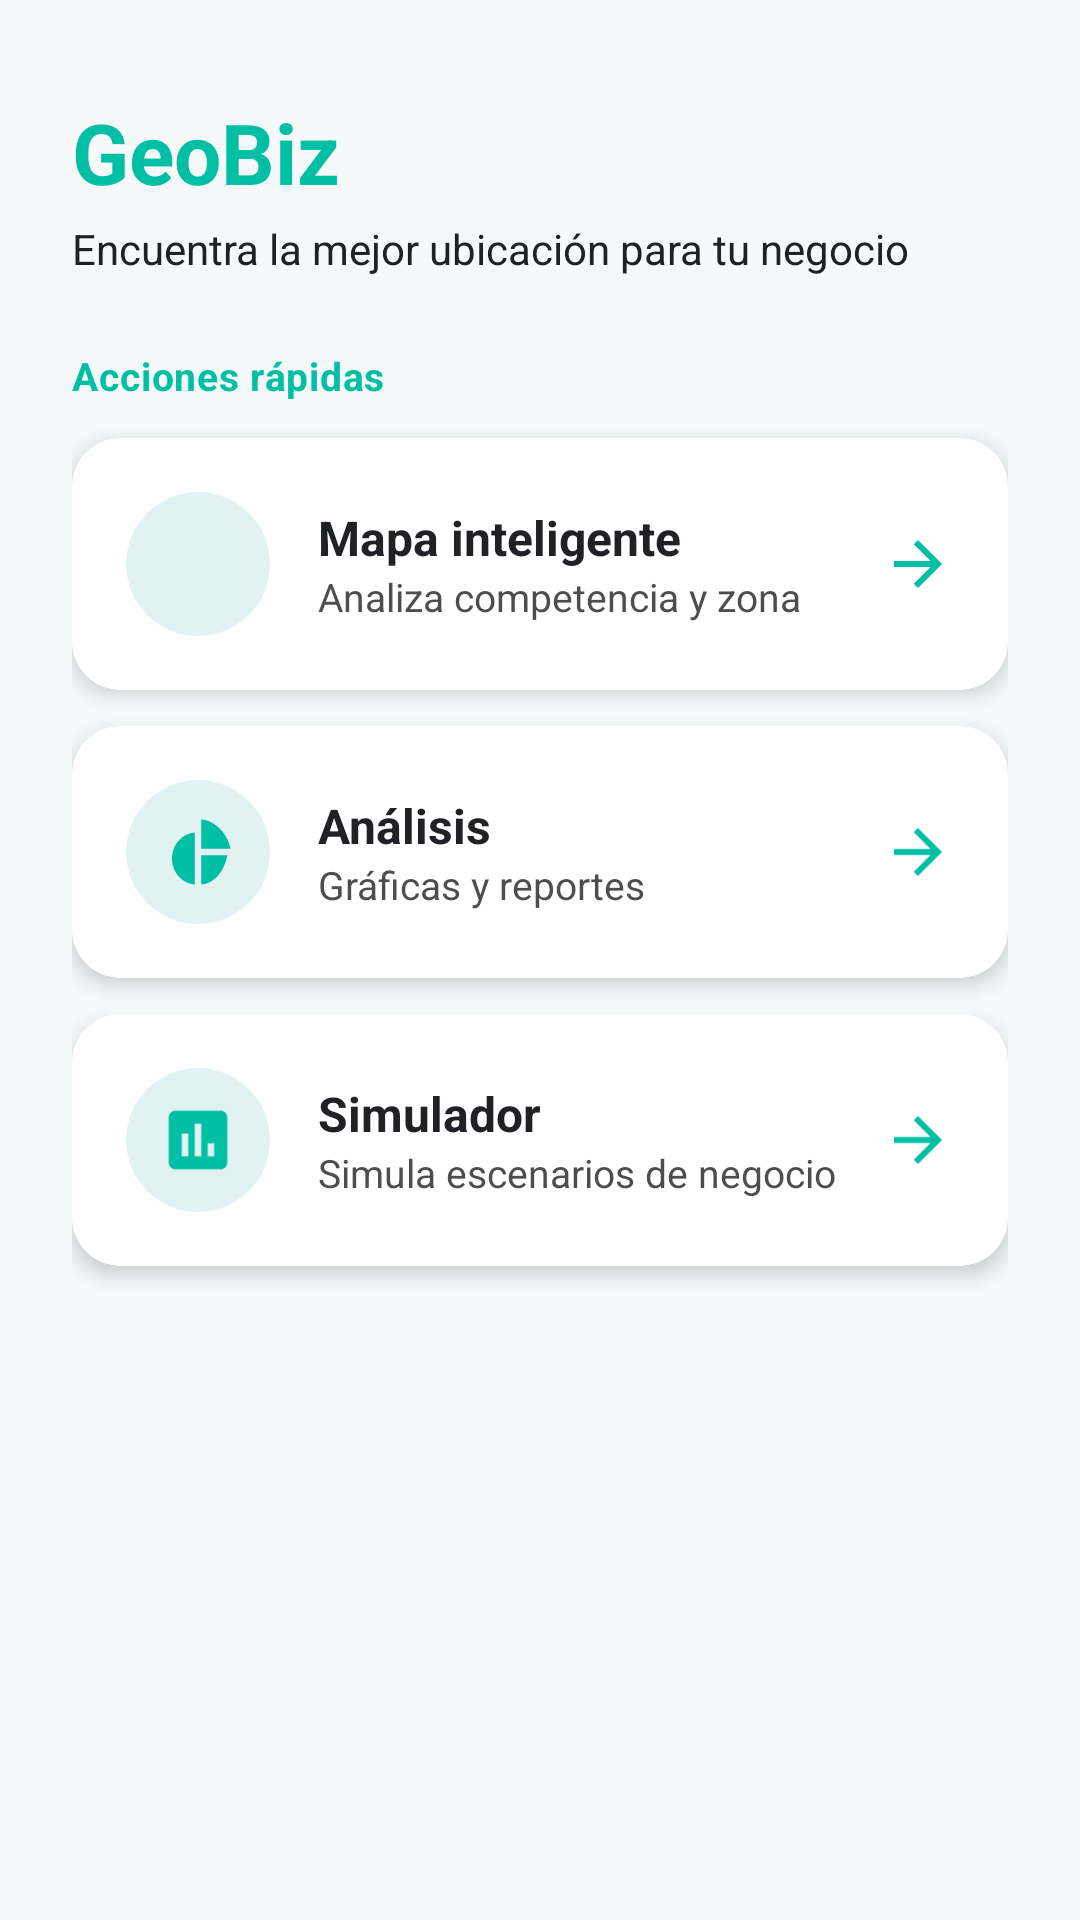

Android layout source for this screen:
<!-- AndroidManifest.xml: application theme Theme.GeoBiz -->
<!-- res/layout/fragment_inicio.xml -->
<?xml version="1.0" encoding="utf-8"?>
<ScrollView xmlns:android="http://schemas.android.com/apk/res/android"
    xmlns:app="http://schemas.android.com/apk/res-auto"
    android:layout_width="match_parent"
    android:layout_height="match_parent"
    android:fillViewport="true"
    android:background="@color/background_geobiz">

    <LinearLayout
        android:layout_width="match_parent"
        android:layout_height="wrap_content"
        android:orientation="vertical"
        android:padding="24dp">

        <TextView
            android:layout_width="wrap_content"
            android:layout_height="wrap_content"
            android:text="GeoBiz"
            android:textSize="28sp"
            android:textStyle="bold"
            android:textColor="@color/primary_geobiz"
            android:layout_marginTop="8dp" />

        <TextView
            android:layout_width="wrap_content"
            android:layout_height="wrap_content"
            android:text="Encuentra la mejor ubicación para tu negocio"
            android:textSize="14sp"
            android:textColor="@color/on_surface_geobiz"
            android:layout_marginTop="4dp"
            android:layout_marginBottom="24dp" />

        <TextView
            android:layout_width="wrap_content"
            android:layout_height="wrap_content"
            android:text="Acciones rápidas"
            android:textSize="13sp"
            android:textStyle="bold"
            android:textColor="@color/primary_geobiz"
            android:layout_marginBottom="12dp"
            android:letterSpacing="0.02" />

        <androidx.cardview.widget.CardView
            android:id="@+id/card_mapa"
            android:layout_width="match_parent"
            android:layout_height="wrap_content"
            android:clickable="true"
            android:focusable="true"
            app:cardBackgroundColor="@color/surface_geobiz"
            app:cardCornerRadius="16dp"
            app:cardElevation="4dp"
            android:layout_marginBottom="12dp">

            <LinearLayout
                android:layout_width="match_parent"
                android:layout_height="wrap_content"
                android:orientation="horizontal"
                android:gravity="center_vertical"
                android:padding="18dp">

                <FrameLayout
                    android:layout_width="48dp"
                    android:layout_height="48dp"
                    android:background="@drawable/bg_nav_item_selected">

                    <ImageView
                        android:layout_width="26dp"
                        android:layout_height="26dp"
                        android:layout_gravity="center"
                        android:src="@drawable/ic_nav_map"
                        app:tint="@color/primary_geobiz" />
                </FrameLayout>
                <LinearLayout
                    android:layout_width="0dp"
                    android:layout_height="wrap_content"
                    android:layout_weight="1"
                    android:orientation="vertical"
                    android:layout_marginStart="16dp">
                    <TextView
                        android:layout_width="wrap_content"
                        android:layout_height="wrap_content"
                        android:text="Mapa inteligente"
                        android:textSize="16sp"
                        android:textStyle="bold"
                        android:textColor="@color/on_surface_geobiz" />
                    <TextView
                        android:layout_width="wrap_content"
                        android:layout_height="wrap_content"
                        android:text="Analiza competencia y zona"
                        android:textSize="13sp"
                        android:textColor="@color/on_surface_geobiz"
                        android:alpha="0.8" />
                </LinearLayout>
                <ImageView
                    android:layout_width="24dp"
                    android:layout_height="24dp"
                    android:src="@drawable/ic_arrow_forward"
                    app:tint="@color/primary_geobiz" />
            </LinearLayout>
        </androidx.cardview.widget.CardView>

        <androidx.cardview.widget.CardView
            android:id="@+id/card_analisis"
            android:layout_width="match_parent"
            android:layout_height="wrap_content"
            android:clickable="true"
            android:focusable="true"
            app:cardBackgroundColor="@color/surface_geobiz"
            app:cardCornerRadius="16dp"
            app:cardElevation="4dp"
            android:layout_marginBottom="12dp">

            <LinearLayout
                android:layout_width="match_parent"
                android:layout_height="wrap_content"
                android:orientation="horizontal"
                android:gravity="center_vertical"
                android:padding="18dp">

                <FrameLayout
                    android:layout_width="48dp"
                    android:layout_height="48dp"
                    android:background="@drawable/bg_nav_item_selected">

                    <ImageView
                        android:layout_width="26dp"
                        android:layout_height="26dp"
                        android:layout_gravity="center"
                        android:src="@drawable/ic_nav_pie"
                        app:tint="@color/primary_geobiz" />
                </FrameLayout>
                <LinearLayout
                    android:layout_width="0dp"
                    android:layout_height="wrap_content"
                    android:layout_weight="1"
                    android:orientation="vertical"
                    android:layout_marginStart="16dp">
                    <TextView
                        android:layout_width="wrap_content"
                        android:layout_height="wrap_content"
                        android:text="Análisis"
                        android:textSize="16sp"
                        android:textStyle="bold"
                        android:textColor="@color/on_surface_geobiz" />
                    <TextView
                        android:layout_width="wrap_content"
                        android:layout_height="wrap_content"
                        android:text="Gráficas y reportes"
                        android:textSize="13sp"
                        android:textColor="@color/on_surface_geobiz"
                        android:alpha="0.8" />
                </LinearLayout>
                <ImageView
                    android:layout_width="24dp"
                    android:layout_height="24dp"
                    android:src="@drawable/ic_arrow_forward"
                    app:tint="@color/primary_geobiz" />
            </LinearLayout>
        </androidx.cardview.widget.CardView>

        <androidx.cardview.widget.CardView
            android:id="@+id/card_simulador"
            android:layout_width="match_parent"
            android:layout_height="wrap_content"
            android:clickable="true"
            android:focusable="true"
            app:cardBackgroundColor="@color/surface_geobiz"
            app:cardCornerRadius="16dp"
            app:cardElevation="4dp"
            android:layout_marginBottom="24dp">

            <LinearLayout
                android:layout_width="match_parent"
                android:layout_height="wrap_content"
                android:orientation="horizontal"
                android:gravity="center_vertical"
                android:padding="18dp">

                <FrameLayout
                    android:layout_width="48dp"
                    android:layout_height="48dp"
                    android:background="@drawable/bg_nav_item_selected">

                    <ImageView
                        android:layout_width="26dp"
                        android:layout_height="26dp"
                        android:layout_gravity="center"
                        android:src="@drawable/ic_nav_simulator"
                        app:tint="@color/primary_geobiz" />
                </FrameLayout>
                <LinearLayout
                    android:layout_width="0dp"
                    android:layout_height="wrap_content"
                    android:layout_weight="1"
                    android:orientation="vertical"
                    android:layout_marginStart="16dp">
                    <TextView
                        android:layout_width="wrap_content"
                        android:layout_height="wrap_content"
                        android:text="Simulador"
                        android:textSize="16sp"
                        android:textStyle="bold"
                        android:textColor="@color/on_surface_geobiz" />
                    <TextView
                        android:layout_width="wrap_content"
                        android:layout_height="wrap_content"
                        android:text="Simula escenarios de negocio"
                        android:textSize="13sp"
                        android:textColor="@color/on_surface_geobiz"
                        android:alpha="0.8" />
                </LinearLayout>
                <ImageView
                    android:layout_width="24dp"
                    android:layout_height="24dp"
                    android:src="@drawable/ic_arrow_forward"
                    app:tint="@color/primary_geobiz" />
            </LinearLayout>
        </androidx.cardview.widget.CardView>
    </LinearLayout>
</ScrollView>
<!-- resources referenced by this layout -->
<resources>
  <color name="background_geobiz">#F5F9FA</color>
  <color name="on_surface_geobiz">#202124</color>
  <color name="primary_geobiz">#00BFA5</color>
  <color name="surface_geobiz">#FFFFFF</color>
  <!-- drawable bg_nav_item_selected (drawable) -->
  <?xml version="1.0" encoding="utf-8"?>
  <shape xmlns:android="http://schemas.android.com/apk/res/android"
      android:shape="oval">
      <solid android:color="@color/nav_bar_selected_circle"/>
      <size android:width="52dp" android:height="52dp"/>
  </shape>
  <!-- drawable ic_arrow_forward (drawable) -->
  <vector xmlns:android="http://schemas.android.com/apk/res/android"
      android:width="24dp"
      android:height="24dp"
      android:viewportWidth="24"
      android:viewportHeight="24">
      <path
          android:fillColor="@color/secondary_geobiz"
          android:pathData="M12,4l-1.41,1.41L16.17,11H4v2h12.17l-5.58,5.59L12,20l8-8z"/>
  </vector>
  <!-- drawable ic_nav_pie (drawable) -->
  <?xml version="1.0" encoding="utf-8"?>
  <vector xmlns:android="http://schemas.android.com/apk/res/android"
      android:width="24dp"
      android:height="24dp"
      android:viewportWidth="24"
      android:viewportHeight="24">
      <path
          android:fillColor="#000000"
          android:pathData="M11,2v20c-4.07,-0.39 -7,-3.86 -7,-8s2.93,-7.6 7,-8zM13,2v9h9c-0.94,-4.9 -5,-8.8 -9,-9zM13,13v9c4.02,-0.27 7.14,-4.11 8,-9h-8z"/>
  </vector>
  <!-- drawable ic_nav_simulator (drawable) -->
  <?xml version="1.0" encoding="utf-8"?>
  <vector xmlns:android="http://schemas.android.com/apk/res/android"
      android:width="24dp"
      android:height="24dp"
      android:viewportWidth="24"
      android:viewportHeight="24">
      <path
          android:fillColor="#FFFFFF"
          android:pathData="M19,3H5c-1.1,0 -2,0.9 -2,2v14c0,1.1 0.9,2 2,2h14c1.1,0 2,-0.9 2,-2V5c0,-1.1 -0.9,-2 -2,-2zM9,17H7v-7h2v7zM13,17h-2V7h2v10zM17,17h-2v-4h2v4z"/>
  </vector>
  <style name="Theme.GeoBiz" parent="Theme.Material3.DayNight.NoActionBar">
          <item name="colorPrimary">@color/primary_geobiz</item>
          <item name="colorOnPrimary">@color/on_primary_geobiz</item>
  
          <item name="colorSecondary">@color/secondary_geobiz</item>
          <item name="colorOnSecondary">@color/on_secondary_geobiz</item>
  
          <item name="android:windowBackground">@color/background_geobiz</item>
          <item name="android:statusBarColor">@color/background_geobiz</item>
          <item name="android:windowLightStatusBar">true</item>
      </style>
  <color name="nav_bar_selected_circle">#E0F2F1</color>
  <color name="secondary_geobiz">#26C6DA</color>
  <color name="on_primary_geobiz">#FFFFFF</color>
  <color name="on_secondary_geobiz">#FFFFFF</color>
</resources>
